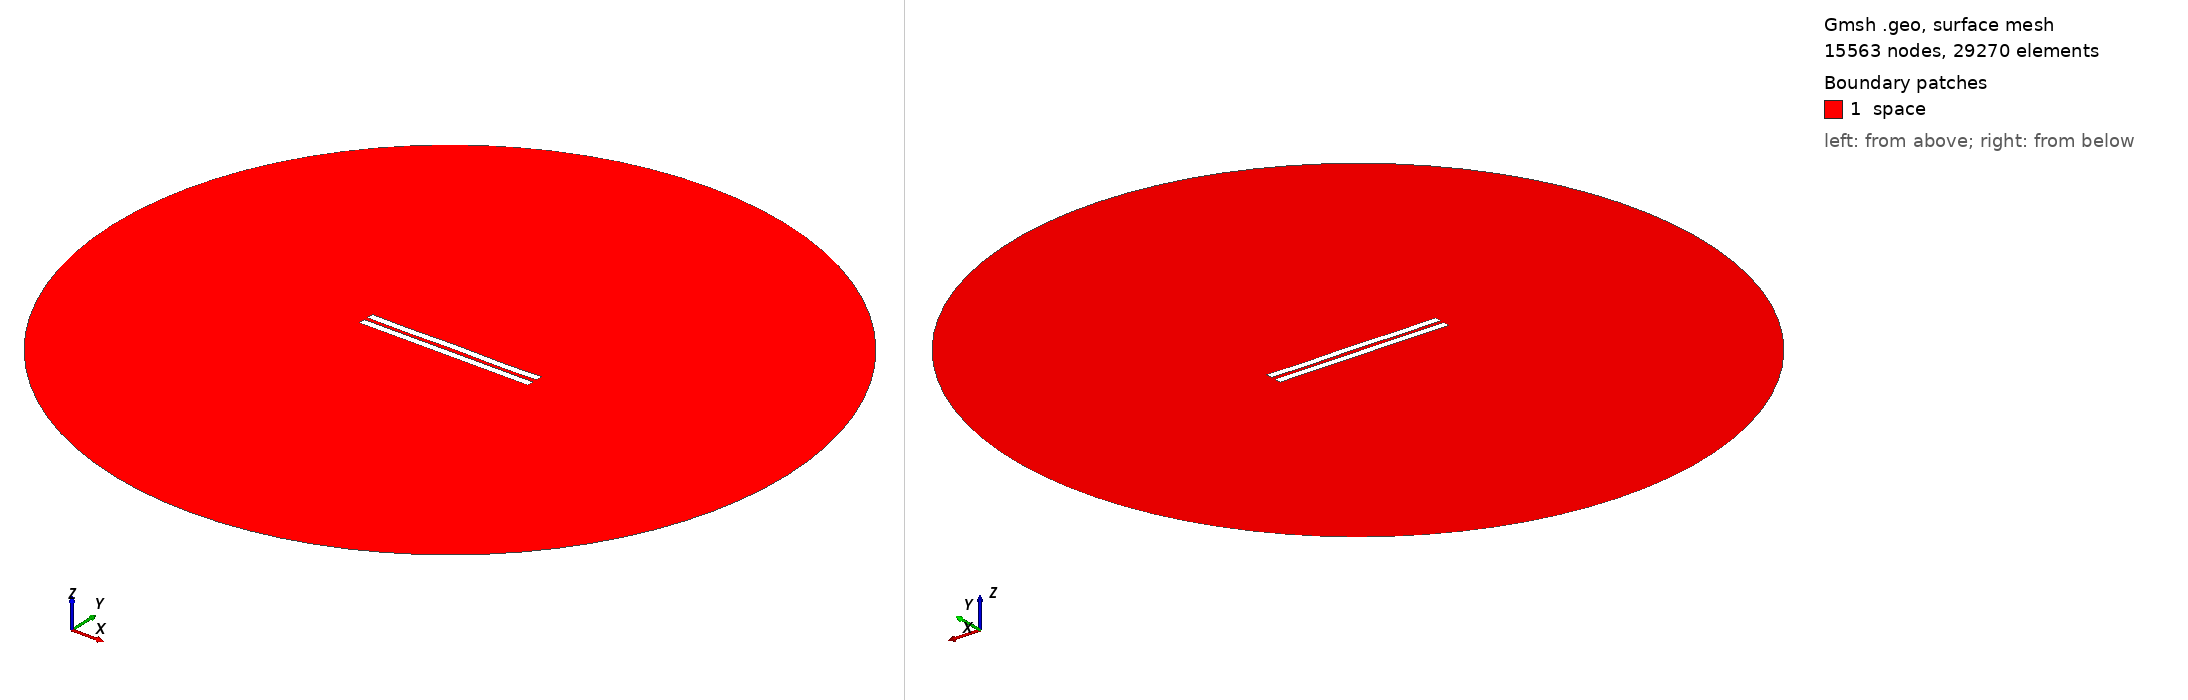

Gmsh geometry script, surface-meshed: 15563 nodes, 29270 surface elements. Boundary patches (legend numbers): 1 space. Left view from above one corner, right view from below the opposite corner. Legend entries are the model's physical surfaces. The drawing asked Gmsh for element sizes between 1% and 20% of the model's largest extent; the script's own settings can give other sizes.

=== 364.geo (drawn) ===
//---------------------------------------
// Geometry kernel
//---------------------------------------

SetFactory("OpenCASCADE");



//---------------------------------------
// Parameters of the geometry
//---------------------------------------

// Overetch of the upper plate
overetch = 0.0;

// Distance between the plates
distance = 2.5;

// Discretization over the x axis (for the deformation)
nx = 50; 

// Length of the plate
L = 100 - overetch; 

// Number of modes
n = 4; 

// 1st mode coefficient
coeff(1) = 0.0;
beta(1) = 0.596864 * 3.1415926535 / L;

// 2nd mode coefficient
coeff(2) = 0.0;
beta(2) = 1.49418 * 3.1415926535 / L;

// 3rd mode coefficient
coeff(3) = 0.0;
beta(3) = 2.50025 * 3.1415926535 / L;

// 4th mode coefficient
coeff(4) = -0.15;
beta(4) = 3.49999 * 3.1415926535 / L;



//---------------------------------------
// Upper plate (deformed rectangle)
//---------------------------------------

// Coordiantes of the upper plate
xmin = -50;
xmax = 50 - overetch;

// Height of the upper plate
yheight = 4 - 2 * overetch;

// Indexes of the points
UpperID[] = {};
LowerID[] = {};
LeftID[] = {};
RightID[] = {};

// Point index
p = 1;

// Horizontal edges
For i In {1:nx}
    x = xmin + (i-1)*(xmax - xmin)/(nx-1);

    y_bottom = distance / 2 + overetch;
    For j In {1:n}
        C = (Cosh(beta(j)*L) + Cos(beta(j)*L)) / (Sinh(beta(j)*L) + Sin(beta(j)*L));
        y_bottom  = y_bottom + coeff(j) * (Cosh(beta(j)*(x+50)) - Cos(beta(j)*(x+50)) - C * (Sinh(beta(j)*(x+50)) - Sin(beta(j)*(x+50))));
    EndFor

    y_top = y_bottom + yheight;

    Point(p) = {x, y_top, 0, 1.0};
    UpperID[i] = p;
    p = p + 1;

    Point(p) = {x, y_bottom, 0, 1.0};
    LowerID[i] = p;
    p = p + 1;
EndFor

// Create point lists
UpperPts[] = {}; LowerPts[] = {};
For i In {1:nx}
  UpperPts[] += {UpperID[i]};
  LowerPts[] += {LowerID[i]};
EndFor

// Build splines
Spline(1) = {UpperPts[]};
Spline(2) = {LowerPts[]};
Line(3) = {LowerPts[nx-1], UpperPts[nx-1]};
Line(4) = {LowerPts[0], UpperPts[0]};

// Build the plane surface
Curve Loop(1) = {2, 3, -1, -4};
Plane Surface(1) = {1};



//---------------------------------------
// Lower plate (rectangle)
//---------------------------------------

// Vertices
Point(1001) = {-50, -1, 0, 1.0};
Point(1002) = { 50, -1, 0, 1.0};
Point(1003) = { 50,  -5, 0, 1.0};
Point(1004) = {-50,  -5, 0, 1.0};

// Edges
Line(5) = {1001, 1002};
Line(6) = {1002, 1003};
Line(7) = {1003, 1004};
Line(8) = {1004, 1001};

// Plane surface
Line Loop(2) = {5, 6, 7, 8};
Plane Surface(2) = {2}; 



//---------------------------------------
// Outer (fictious) boundary
//---------------------------------------

// Points
Point(1005) = {0, 0, 0};       // Center
Point(1006) = {200, 0, 0};     // Start point
Point(1007) = {0, 200, 0};     // 90 degrees
Point(1008) = {-200, 0, 0};    // 180 degrees
Point(1009) = {0, -200, 0};    // 270 degrees

// Circle arcs (each needs start, center, end)
Circle(9) = {1006, 1005, 1007};
Circle(10) = {1007, 1005, 1008};
Circle(11) = {1008, 1005, 1009};
Circle(12) = {1009, 1005, 1006};

// Plane surface for the entire domain
Curve Loop(3) = {9, 10, 11, 12};
Surface(3) = {3};

// Subtract the plates from the whole domain to obtain the actual domain where we want to solve the equations
BooleanDifference{ Surface{3}; Delete; }{ Surface{1}; Surface{2}; Delete; }




//---------------------------------------
// Transfinite Lines/Curves
//---------------------------------------

// Set the number of points on the boundaries
r = 12;
d = 0.15;

// Plates
Transfinite Curve {1} = 50*r/4 Using Progression 1;
Transfinite Line {2} = 50*r Using Progression 1;
Transfinite Curve {3, 4} = 2*r Using Progression 1+d;
Transfinite Line {5} = 50*r Using Progression 1;
Transfinite Line {7} = 50*r/4 Using Progression 1;
Transfinite Line {6} = 2*r Using Progression 1+d;
Transfinite Line {8} = 2*r Using Progression 1-d;

// Outer boundary
Transfinite Line {9, 10, 11, 12} = 20 Using Progression 1;



//---------------------------------------
// Physical groups
//---------------------------------------                

// Physical curves (boundaries)
Physical Line("force_segment", 10) = {2};
Physical Line("upper_plate", 11) = {1, 3, 4};
Physical Line("lower_plate", 12) = {5, 6, 7, 8};
Physical Line("boundary", 20) = {9, 10, 11, 12};

// Physical Surfaces
Physical Surface("space", 30) = {3};



//---------------------------------------
// 6. Generate the Mesh
//---------------------------------------

// 2D mesh generation
Mesh 2;
